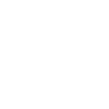
t = 0.00 s
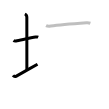
t = 3.25 s
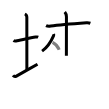
t = 6.50 s
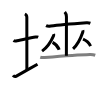
t = 9.50 s
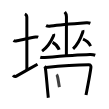
t = 12.75 s
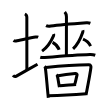
t = 16.00 s

The animated SVG that drew these frames (rendered in a browser with its animation timeline set to each time). Animation: 16 SMIL elements (animate=16); one cycle of 16.00 s.

<svg width="109px" height="109px" viewBox="0 0 px 109px" xmlns="http://www.w3.org/2000/svg" xmlns:xlink="http://www.w3.org/1999/xlink" xml:space="preserve" version="1.1"  baseProfile="full">
<path d="M13.5,40.57c0.63,0.43,1.87,0.52,2.5,0.41c4.01-0.74,15.1-3.25,19.55-3.94c1.04-0.16,2.18-0.2,2.7,0.01" style="fill:none;stroke:black;stroke-width:3;opacity:0">
  <animate attributeType="CSS" attributeName="opacity" from="0" to="1" begin="0s" dur="1s" repeatCount="0" fill="freeze" />
</path>
<path d="M24.87,14c1.09,0.5,1.96,2.23,1.96,3.25c0,7.25,0.03,41.75,0.03,52.5" style="fill:none;stroke:black;stroke-width:3;opacity:0">
  <animate attributeType="CSS" attributeName="opacity" from="0" to="1" begin="1s" dur="1s" repeatCount="0" fill="freeze" />
</path>
<path d="M13,75.43c0.65,0.82,1.45,1.76,3.4,0.68c5.42-3,15.68-8.86,21.1-11.86" style="fill:none;stroke:black;stroke-width:3;opacity:0">
  <animate attributeType="CSS" attributeName="opacity" from="0" to="1" begin="2s" dur="1s" repeatCount="0" fill="freeze" />
</path>
<path d="M46.04,25.59c0.89,0.47,3.81,0.62,4.71,0.48c4.2-0.64,28.81-2.81,35.87-3.3c1.38-0.1,2.63,0.09,3.77,0.49" style="fill:none;stroke:black;stroke-width:3;opacity:0">
  <animate attributeType="CSS" attributeName="opacity" from="0" to="1" begin="3s" dur="1s" repeatCount="0" fill="freeze" />
</path>
<path d="M64.75,12c1.69,2.01,1.69,3.22,1.69,4.83c0,6.17-0.05,30.92-0.05,38.92" style="fill:none;stroke:black;stroke-width:3;opacity:0">
  <animate attributeType="CSS" attributeName="opacity" from="0" to="1" begin="4s" dur="1s" repeatCount="0" fill="freeze" />
</path>
<path d="M53.59,33.99c0.15,0.43,0.11,1.37-0.09,1.85c-2.02,4.69-5.2,10.8-11.42,15.28" style="fill:none;stroke:black;stroke-width:3;opacity:0">
  <animate attributeType="CSS" attributeName="opacity" from="0" to="1" begin="5s" dur="1s" repeatCount="0" fill="freeze" />
</path>
<path d="M52.58,42.41c2.39,1.2,5.43,4.38,6.6,7.4" style="fill:none;stroke:black;stroke-width:3;opacity:0">
  <animate attributeType="CSS" attributeName="opacity" from="0" to="1" begin="6s" dur="1s" repeatCount="0" fill="freeze" />
</path>
<path d="M82.82,30.24c0.13,0.47,0.1,1.49-0.08,2.02c-1.72,5.1-4.41,11.75-9.68,16.62" style="fill:none;stroke:black;stroke-width:3;opacity:0">
  <animate attributeType="CSS" attributeName="opacity" from="0" to="1" begin="7s" dur="1s" repeatCount="0" fill="freeze" />
</path>
<path d="M83.01,39.13c2.74,1.12,6.24,4.1,7.58,6.92" style="fill:none;stroke:black;stroke-width:3;opacity:0">
  <animate attributeType="CSS" attributeName="opacity" from="0" to="1" begin="8s" dur="1s" repeatCount="0" fill="freeze" />
</path>
<path d="M40.25,57.21c0.72,0.22,3.28,0.45,4.49,0.35c13.09-1.09,33.32-2.71,45.23-3.04c1.95-0.05,4.3,0.37,5.27,0.72" style="fill:none;stroke:black;stroke-width:3;opacity:0">
  <animate attributeType="CSS" attributeName="opacity" from="0" to="1" begin="9s" dur="1s" repeatCount="0" fill="freeze" />
</path>
<path d="M44.63,66.33c0.61,0.73,0.7,1.51,0.83,2.43C46.3,75,47.06,85.54,48.3,97.75" style="fill:none;stroke:black;stroke-width:3;opacity:0">
  <animate attributeType="CSS" attributeName="opacity" from="0" to="1" begin="10s" dur="1s" repeatCount="0" fill="freeze" />
</path>
<path d="M45.83,67.5c11.72-1.29,35.63-2.75,42.97-2.75c1.67,0,2.32,1.22,2.13,2.69c-0.91,6.96-3.13,18.2-4.95,27.6" style="fill:none;stroke:black;stroke-width:3;opacity:0">
  <animate attributeType="CSS" attributeName="opacity" from="0" to="1" begin="11s" dur="1s" repeatCount="0" fill="freeze" />
</path>
<path d="M56.36,74.79c0.29,0.21,0.59,0.39,0.72,0.66c1.01,2.13,1.49,7.92,2.35,11.75" style="fill:none;stroke:black;stroke-width:3;opacity:0">
  <animate attributeType="CSS" attributeName="opacity" from="0" to="1" begin="12s" dur="1s" repeatCount="0" fill="freeze" />
</path>
<path d="M58.17,75.68c5.94-1.11,13.71-1.89,17.12-2.17c1.24-0.1,1.99,0.61,1.81,1.21c-0.74,2.49-1.18,5.95-2.28,9.39" style="fill:none;stroke:black;stroke-width:3;opacity:0">
  <animate attributeType="CSS" attributeName="opacity" from="0" to="1" begin="13s" dur="1s" repeatCount="0" fill="freeze" />
</path>
<path d="M59.59,85.69c4.3-0.55,10.98-0.78,16.47-1.27" style="fill:none;stroke:black;stroke-width:3;opacity:0">
  <animate attributeType="CSS" attributeName="opacity" from="0" to="1" begin="14s" dur="1s" repeatCount="0" fill="freeze" />
</path>
<path d="M48.46,95.72c8.87-0.29,27.02-1.27,37.95-2.06" style="fill:none;stroke:black;stroke-width:3;opacity:0">
  <animate attributeType="CSS" attributeName="opacity" from="0" to="1" begin="15s" dur="1s" repeatCount="0" fill="freeze" />
</path>
</svg>
